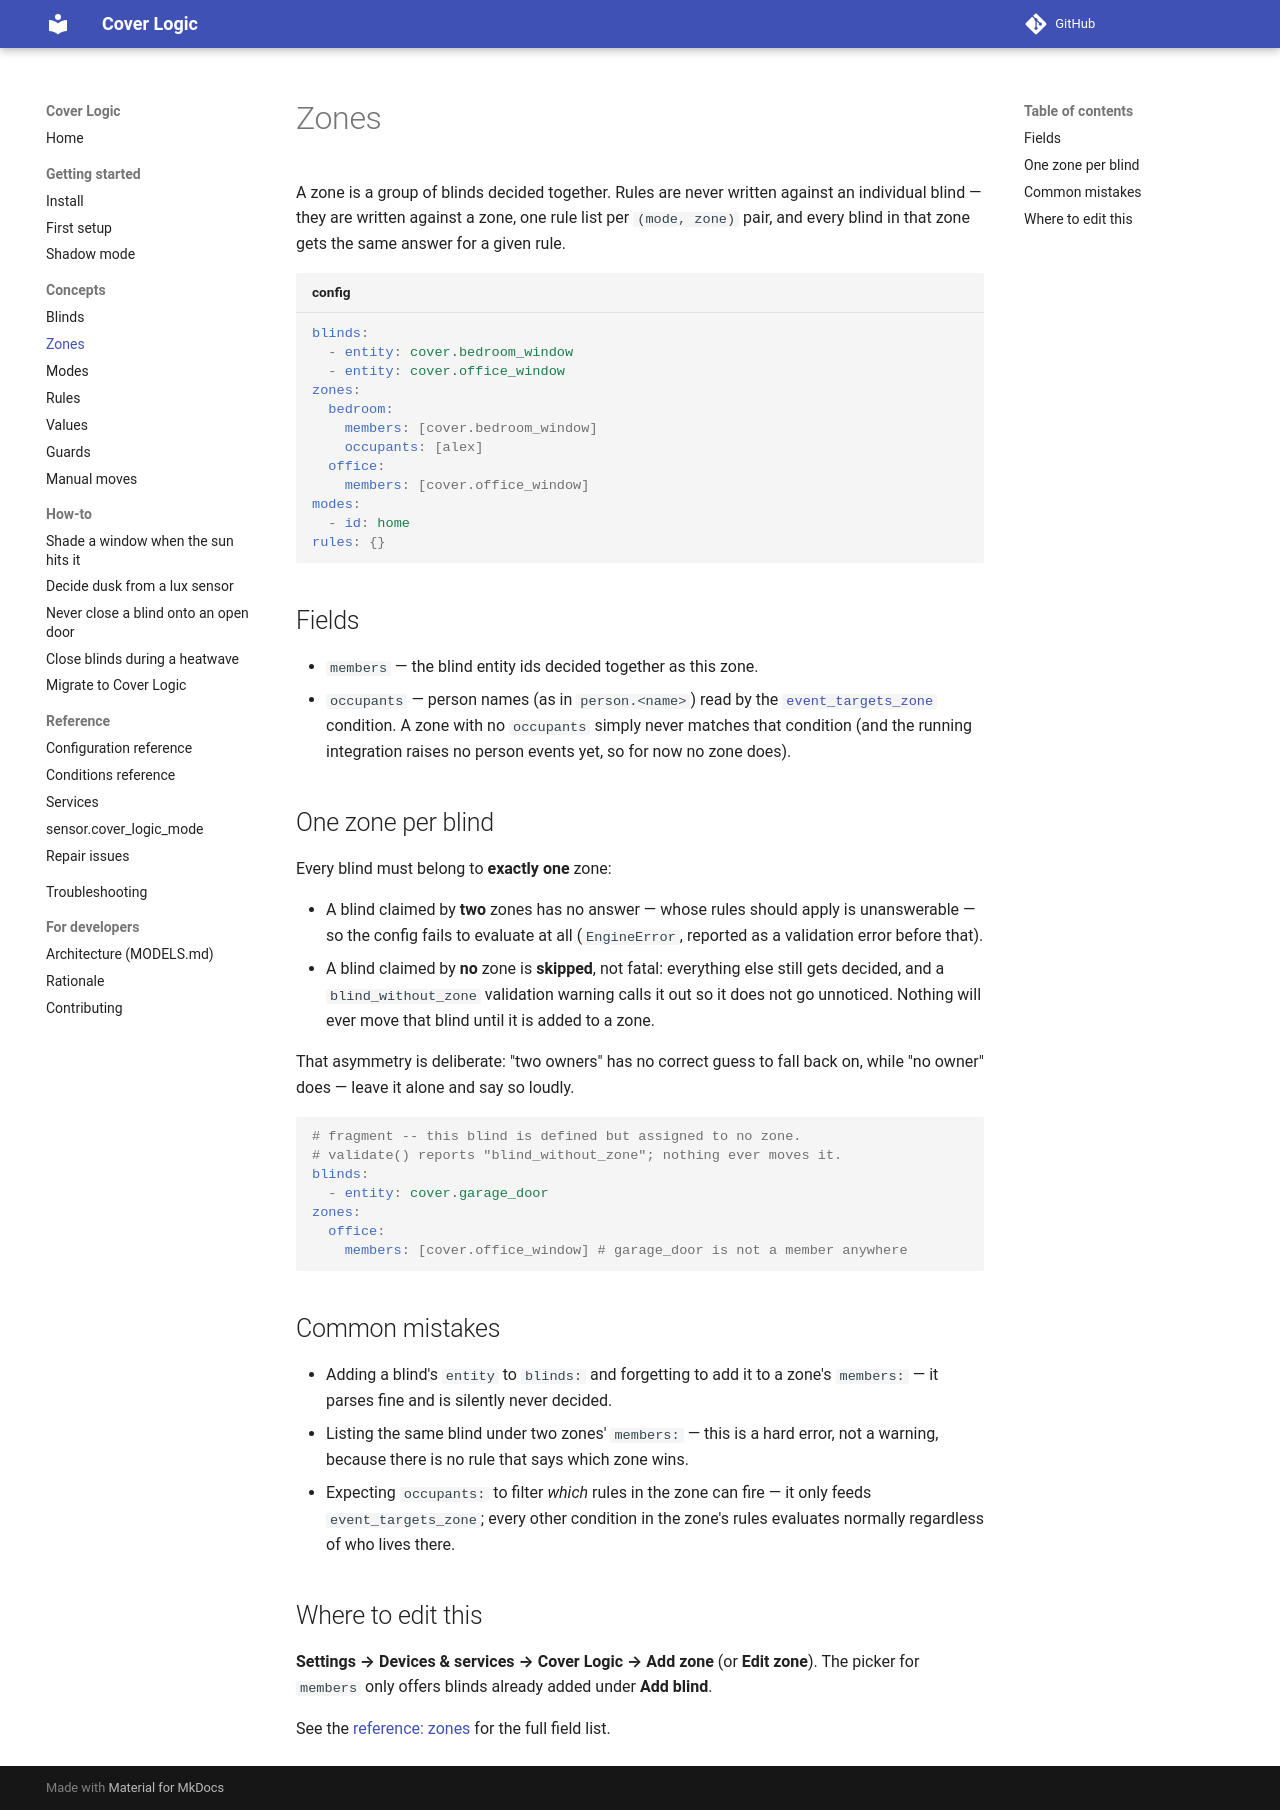

repository: PeterLinuxOSS/ha-cover-logic · page: concepts/zones/index.html · generator: mkdocs

# Zones

A zone is a group of blinds decided together. Rules are never written
against an individual blind — they are written against a zone, one rule
list per `(mode, zone)` pair, and every blind in that zone gets the same
answer for a given rule.

```yaml title="config"
blinds:
  - entity: cover.bedroom_window
  - entity: cover.office_window
zones:
  bedroom:
    members: [cover.bedroom_window]
    occupants: [alex]
  office:
    members: [cover.office_window]
modes:
  - id: home
rules: {}
```

## Fields

- `members` — the blind entity ids decided together as this zone.
- `occupants` — person names (as in `person.<name>`) read by the
  [`event_targets_zone`](../reference/conditions.md#event_targets_zone)
  condition. A zone with no `occupants` simply never matches that condition
  (and the running integration raises no person events yet, so for now no
  zone does).

## One zone per blind

Every blind must belong to **exactly one** zone:

- A blind claimed by **two** zones has no answer — whose rules should apply
  is unanswerable — so the config fails to evaluate at all
  (`EngineError`, reported as a validation error before that).
- A blind claimed by **no** zone is **skipped**, not fatal: everything else
  still gets decided, and a `blind_without_zone` validation warning calls it
  out so it does not go unnoticed. Nothing will ever move that blind until
  it is added to a zone.

That asymmetry is deliberate: "two owners" has no correct guess to fall back
on, while "no owner" does — leave it alone and say so loudly.

```yaml
# fragment -- this blind is defined but assigned to no zone.
# validate() reports "blind_without_zone"; nothing ever moves it.
blinds:
  - entity: cover.garage_door
zones:
  office:
    members: [cover.office_window] # garage_door is not a member anywhere
```

## Common mistakes

- Adding a blind's `entity` to `blinds:` and forgetting to add it to a
  zone's `members:` — it parses fine and is silently never decided.
- Listing the same blind under two zones' `members:` — this is a hard error,
  not a warning, because there is no rule that says which zone wins.
- Expecting `occupants:` to filter *which* rules in the zone can fire — it
  only feeds `event_targets_zone`; every other condition in the zone's rules
  evaluates normally regardless of who lives there.

## Where to edit this

**Settings → Devices & services → Cover Logic → Add zone** (or **Edit
zone**). The picker for `members` only offers blinds already added under
**Add blind**.

See the [reference: zones](../reference/configuration.md#zones) for the full
field list.
